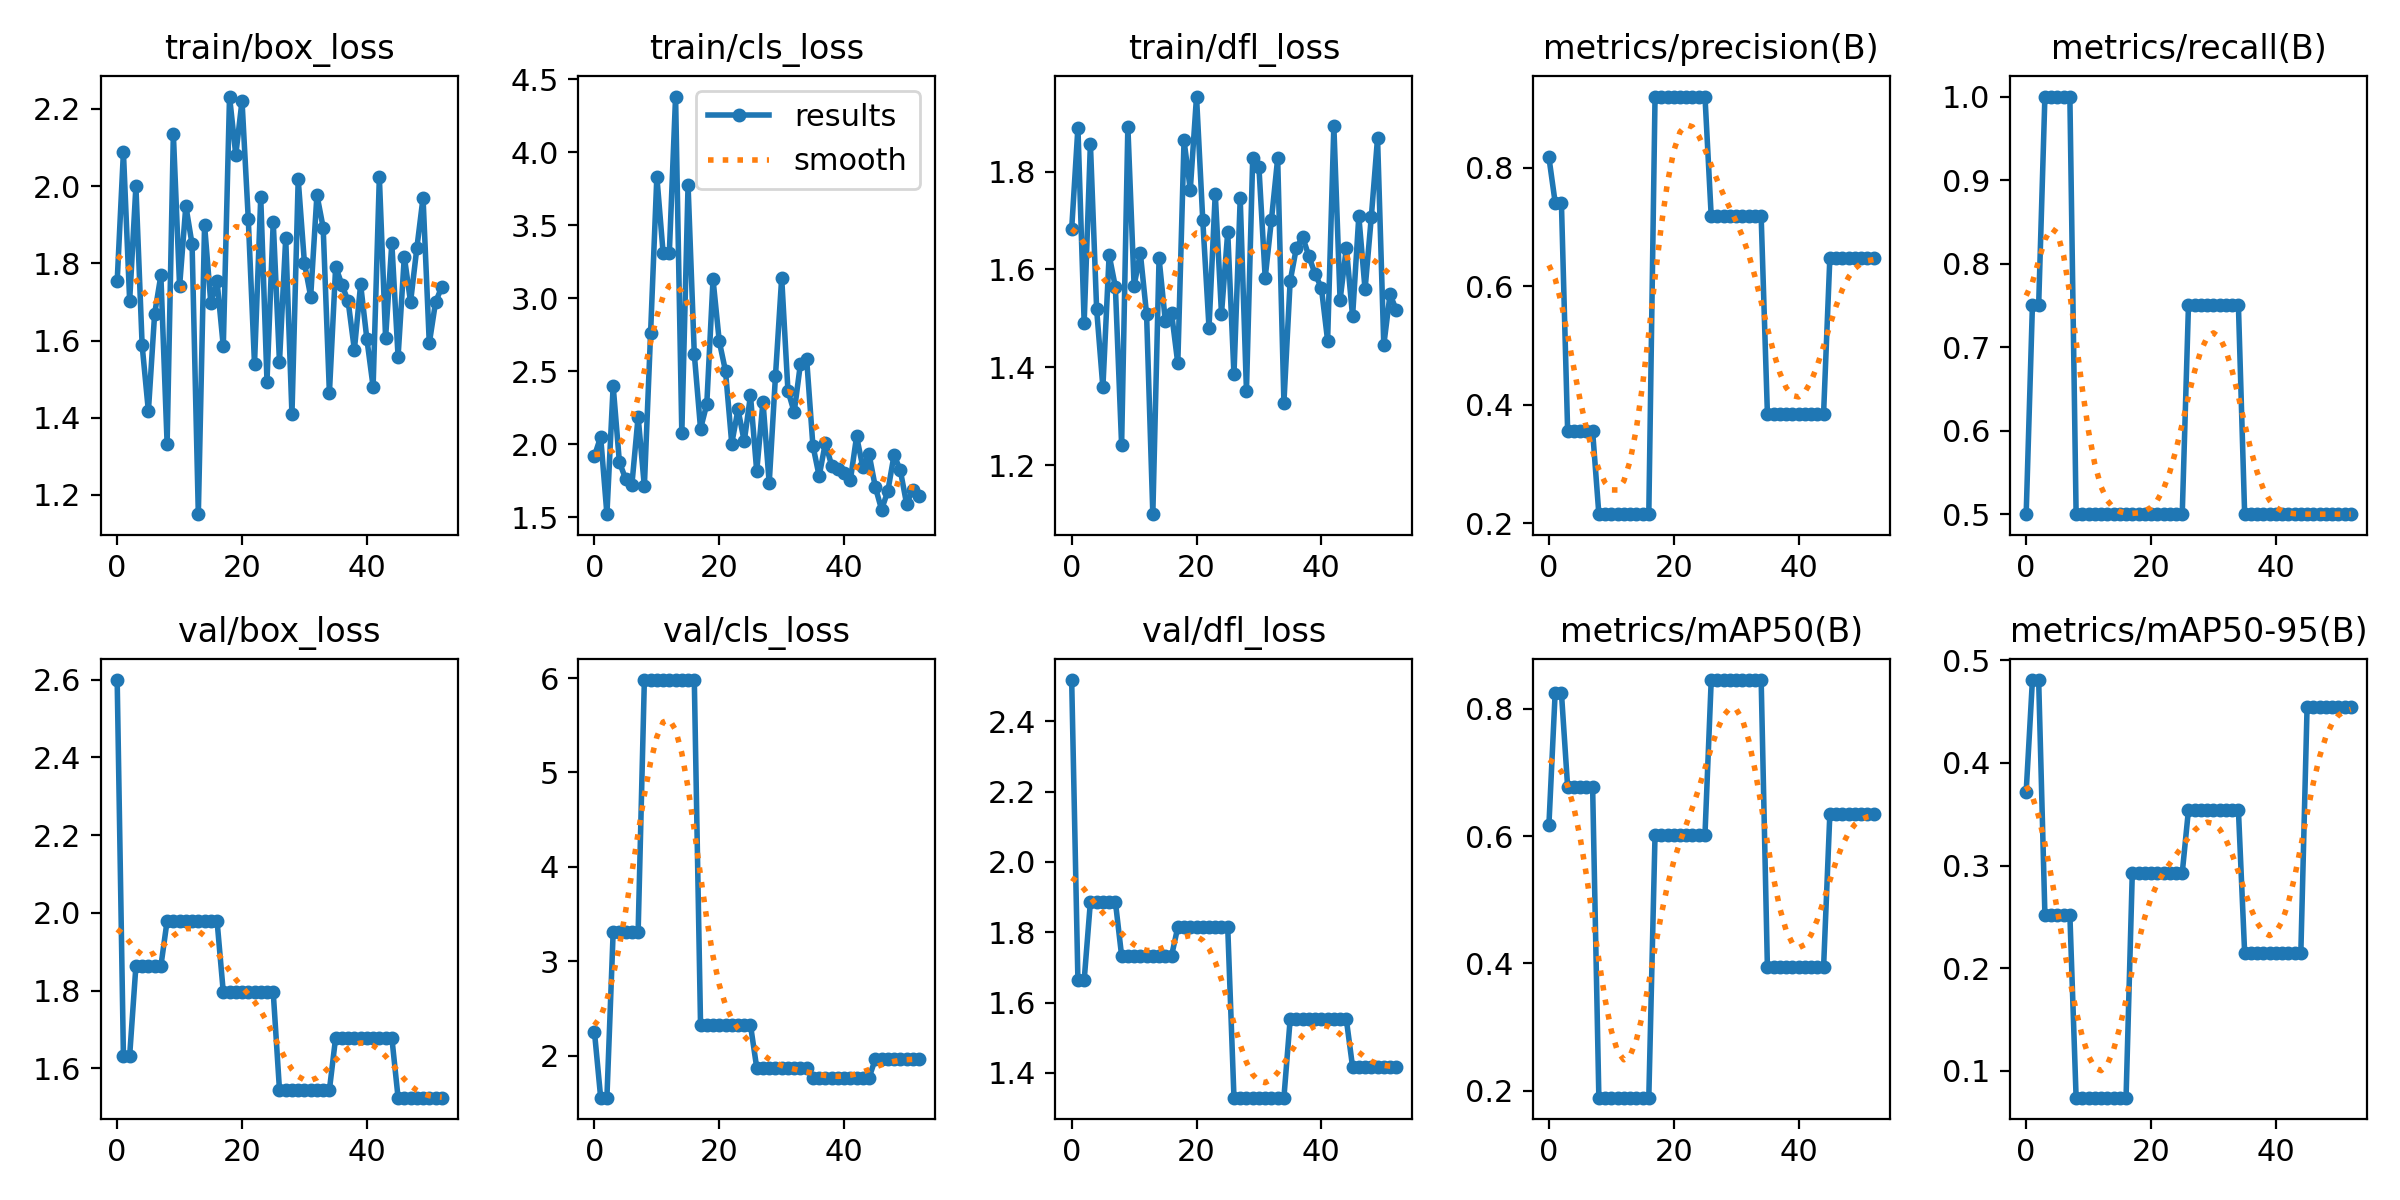

Values plotted in this chart, from the file beside it:
epoch, train/box_loss, train/cls_loss, train/dfl_loss, metrics/precision(B), metrics/recall(B), metrics/mAP50(B), metrics/mAP50-95(B), val/box_loss, val/cls_loss, val/dfl_loss, lr/pg0, lr/pg1, lr/pg2
0, 1.753, 1.919, 1.682, 0.8173, 0.5, 0.6178, 0.3718, 2.599, 2.255, 2.517, 0.0001, 0.0001, 0.0001
1, 2.088, 2.05, 1.89, 0.7412, 0.75, 0.8254, 0.4808, 1.633, 1.554, 1.663, 0.000216, 0.000216, 0.000216
2, 1.703, 1.52, 1.491, 0.7412, 0.75, 0.8254, 0.4808, 1.633, 1.554, 1.663, 0.0003312, 0.0003312, 0.0003312
3, 2, 2.399, 1.857, 0.3554, 1, 0.6768, 0.2522, 1.863, 3.307, 1.887, 0.0004456, 0.0004456, 0.0004456
4, 1.587, 1.877, 1.518, 0.3554, 1, 0.6768, 0.2522, 1.863, 3.307, 1.887, 0.0005593, 0.0005593, 0.0005593
5, 1.417, 1.762, 1.359, 0.3554, 1, 0.6768, 0.2522, 1.863, 3.307, 1.887, 0.0006722, 0.0006722, 0.0006722
6, 1.669, 1.722, 1.629, 0.3554, 1, 0.6768, 0.2522, 1.863, 3.307, 1.887, 0.0007843, 0.0007843, 0.0007843
7, 1.769, 2.188, 1.564, 0.3554, 1, 0.6768, 0.2522, 1.863, 3.307, 1.887, 0.0008957, 0.0008957, 0.0008957
8, 1.333, 1.711, 1.241, 0.2156, 0.5, 0.189, 0.07377, 1.98, 5.98, 1.733, 0.001006, 0.001006, 0.001006
9, 2.135, 2.764, 1.891, 0.2156, 0.5, 0.189, 0.07377, 1.98, 5.98, 1.733, 0.001116, 0.001116, 0.001116
10, 1.741, 3.833, 1.567, 0.2156, 0.5, 0.189, 0.07377, 1.98, 5.98, 1.733, 0.001225, 0.001225, 0.001225
11, 1.949, 3.312, 1.633, 0.2156, 0.5, 0.189, 0.07377, 1.98, 5.98, 1.733, 0.001333, 0.001333, 0.001333
12, 1.849, 3.312, 1.508, 0.2156, 0.5, 0.189, 0.07377, 1.98, 5.98, 1.733, 0.001441, 0.001441, 0.001441
13, 1.15, 4.382, 1.1, 0.2156, 0.5, 0.189, 0.07377, 1.98, 5.98, 1.733, 0.001548, 0.001548, 0.001548
14, 1.899, 2.075, 1.623, 0.2156, 0.5, 0.189, 0.07377, 1.98, 5.98, 1.733, 0.00159, 0.00159, 0.00159
15, 1.698, 3.776, 1.495, 0.2156, 0.5, 0.189, 0.07377, 1.98, 5.98, 1.733, 0.00159, 0.00159, 0.00159
16, 1.754, 2.617, 1.51, 0.2156, 0.5, 0.189, 0.07377, 1.98, 5.98, 1.733, 0.001584, 0.001584, 0.001584
17, 1.585, 2.106, 1.408, 0.92, 0.5, 0.6023, 0.2927, 1.796, 2.324, 1.815, 0.001579, 0.001579, 0.001579
18, 2.232, 2.273, 1.864, 0.92, 0.5, 0.6023, 0.2927, 1.796, 2.324, 1.815, 0.001574, 0.001574, 0.001574
19, 2.081, 3.129, 1.763, 0.92, 0.5, 0.6023, 0.2927, 1.796, 2.324, 1.815, 0.001568, 0.001568, 0.001568
20, 2.221, 2.704, 1.953, 0.92, 0.5, 0.6023, 0.2927, 1.796, 2.324, 1.815, 0.001563, 0.001563, 0.001563
21, 1.916, 2.501, 1.701, 0.92, 0.5, 0.6023, 0.2927, 1.796, 2.324, 1.815, 0.001557, 0.001557, 0.001557
22, 1.539, 2.004, 1.481, 0.92, 0.5, 0.6023, 0.2927, 1.796, 2.324, 1.815, 0.001551, 0.001551, 0.001551
23, 1.971, 2.238, 1.755, 0.92, 0.5, 0.6023, 0.2927, 1.796, 2.324, 1.815, 0.001546, 0.001546, 0.001546
24, 1.494, 2.019, 1.509, 0.92, 0.5, 0.6023, 0.2927, 1.796, 2.324, 1.815, 0.00154, 0.00154, 0.00154
25, 1.908, 2.334, 1.676, 0.92, 0.5, 0.6023, 0.2927, 1.796, 2.324, 1.815, 0.001535, 0.001535, 0.001535
26, 1.544, 1.815, 1.385, 0.7178, 0.75, 0.845, 0.3543, 1.545, 1.871, 1.33, 0.00153, 0.00153, 0.00153
27, 1.865, 2.291, 1.745, 0.7178, 0.75, 0.845, 0.3543, 1.545, 1.871, 1.33, 0.001524, 0.001524, 0.001524
28, 1.409, 1.733, 1.352, 0.7178, 0.75, 0.845, 0.3543, 1.545, 1.871, 1.33, 0.001519, 0.001519, 0.001519
29, 2.018, 2.465, 1.827, 0.7178, 0.75, 0.845, 0.3543, 1.545, 1.871, 1.33, 0.001513, 0.001513, 0.001513
30, 1.801, 3.14, 1.808, 0.7178, 0.75, 0.845, 0.3543, 1.545, 1.871, 1.33, 0.001507, 0.001507, 0.001507
31, 1.714, 2.367, 1.583, 0.7178, 0.75, 0.845, 0.3543, 1.545, 1.871, 1.33, 0.001502, 0.001502, 0.001502
32, 1.977, 2.219, 1.701, 0.7178, 0.75, 0.845, 0.3543, 1.545, 1.871, 1.33, 0.001497, 0.001497, 0.001497
33, 1.893, 2.55, 1.827, 0.7178, 0.75, 0.845, 0.3543, 1.545, 1.871, 1.33, 0.001491, 0.001491, 0.001491
34, 1.464, 2.583, 1.328, 0.7178, 0.75, 0.845, 0.3543, 1.545, 1.871, 1.33, 0.001486, 0.001486, 0.001486
35, 1.791, 1.99, 1.576, 0.3852, 0.5, 0.3939, 0.2147, 1.679, 1.767, 1.552, 0.00148, 0.00148, 0.00148
36, 1.745, 1.782, 1.644, 0.3852, 0.5, 0.3939, 0.2147, 1.679, 1.767, 1.552, 0.001474, 0.001474, 0.001474
37, 1.702, 2.009, 1.666, 0.3852, 0.5, 0.3939, 0.2147, 1.679, 1.767, 1.552, 0.001469, 0.001469, 0.001469
38, 1.576, 1.853, 1.627, 0.3852, 0.5, 0.3939, 0.2147, 1.679, 1.767, 1.552, 0.001463, 0.001463, 0.001463
39, 1.745, 1.831, 1.59, 0.3852, 0.5, 0.3939, 0.2147, 1.679, 1.767, 1.552, 0.001458, 0.001458, 0.001458
40, 1.604, 1.805, 1.563, 0.3852, 0.5, 0.3939, 0.2147, 1.679, 1.767, 1.552, 0.001453, 0.001453, 0.001453
41, 1.48, 1.752, 1.454, 0.3852, 0.5, 0.3939, 0.2147, 1.679, 1.767, 1.552, 0.001447, 0.001447, 0.001447
42, 2.023, 2.054, 1.893, 0.3852, 0.5, 0.3939, 0.2147, 1.679, 1.767, 1.552, 0.001442, 0.001442, 0.001442
43, 1.607, 1.842, 1.537, 0.3852, 0.5, 0.3939, 0.2147, 1.679, 1.767, 1.552, 0.001436, 0.001436, 0.001436
44, 1.852, 1.93, 1.644, 0.3852, 0.5, 0.3939, 0.2147, 1.679, 1.767, 1.552, 0.00143, 0.00143, 0.00143
45, 1.558, 1.706, 1.504, 0.6471, 0.5, 0.6339, 0.4542, 1.525, 1.963, 1.417, 0.001425, 0.001425, 0.001425
46, 1.817, 1.552, 1.709, 0.6471, 0.5, 0.6339, 0.4542, 1.525, 1.963, 1.417, 0.001419, 0.001419, 0.001419
47, 1.7, 1.678, 1.559, 0.6471, 0.5, 0.6339, 0.4542, 1.525, 1.963, 1.417, 0.001414, 0.001414, 0.001414
48, 1.838, 1.926, 1.707, 0.6471, 0.5, 0.6339, 0.4542, 1.525, 1.963, 1.417, 0.001408, 0.001408, 0.001408
49, 1.97, 1.822, 1.869, 0.6471, 0.5, 0.6339, 0.4542, 1.525, 1.963, 1.417, 0.001403, 0.001403, 0.001403
50, 1.593, 1.593, 1.445, 0.6471, 0.5, 0.6339, 0.4542, 1.525, 1.963, 1.417, 0.001397, 0.001397, 0.001397
51, 1.699, 1.685, 1.549, 0.6471, 0.5, 0.6339, 0.4542, 1.525, 1.963, 1.417, 0.001392, 0.001392, 0.001392
52, 1.739, 1.648, 1.517, 0.6471, 0.5, 0.6339, 0.4542, 1.525, 1.963, 1.417, 0.001386, 0.001386, 0.001386
